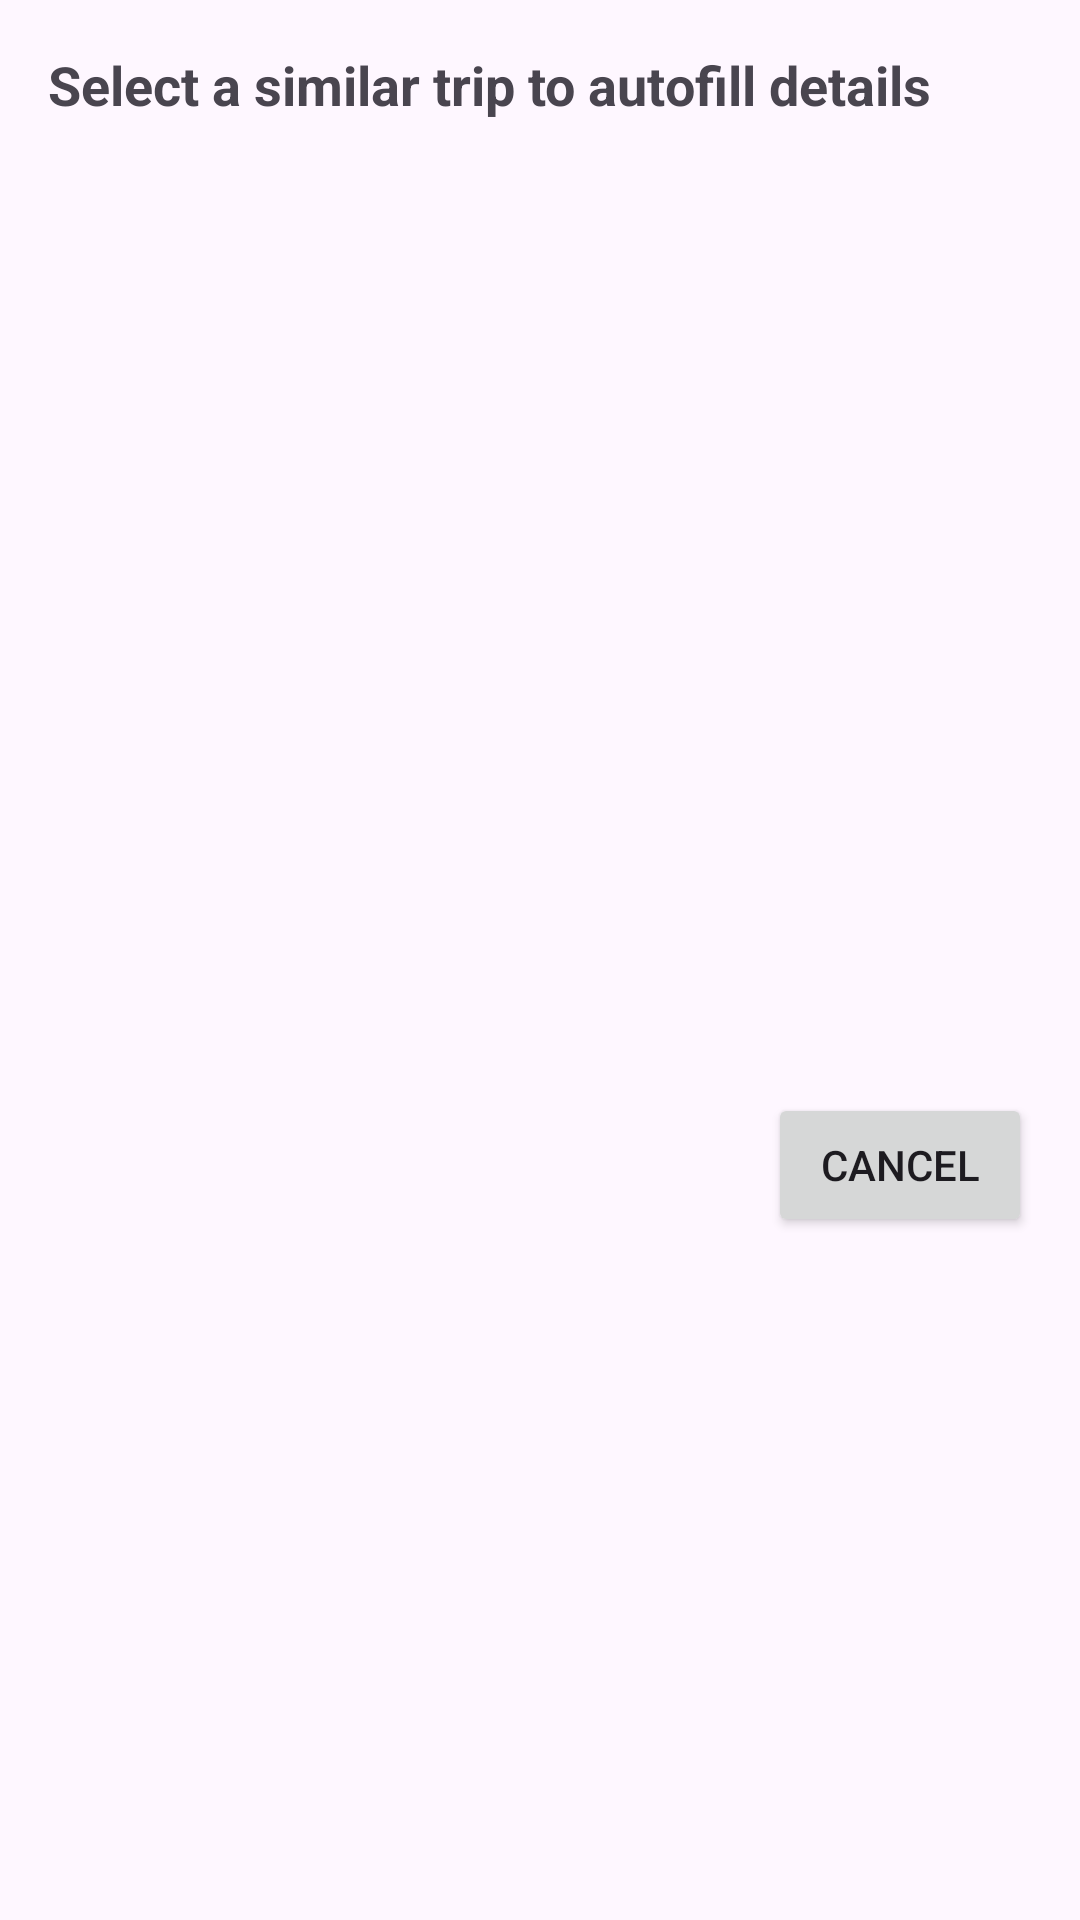

The Android layout XML behind this screen, and the referenced resources:
<!-- AndroidManifest.xml: application theme Theme.MyAssistantV2 -->
<!-- res/layout/dialog_similar_trips.xml -->
<?xml version="1.0" encoding="utf-8"?>
<LinearLayout xmlns:android="http://schemas.android.com/apk/res/android"
    android:layout_width="match_parent"
    android:layout_height="wrap_content"
    android:orientation="vertical"
    android:padding="16dp">

    <TextView
        android:layout_width="match_parent"
        android:layout_height="wrap_content"
        android:text="Select a similar trip to autofill details"
        android:textSize="18sp"
        android:textStyle="bold"
        android:paddingBottom="8dp"/>

    <androidx.recyclerview.widget.RecyclerView
        android:id="@+id/rvSimilarTrips"
        android:layout_width="match_parent"
        android:layout_height="300dp"
        android:clipToPadding="false"/>

    <Button
        android:id="@+id/btnCancel"
        android:layout_width="wrap_content"
        android:layout_height="wrap_content"
        android:layout_gravity="end"
        android:layout_marginTop="16dp"
        android:text="Cancel"/>
</LinearLayout>
<!-- resources referenced by this layout -->
<resources>
  <style name="Theme.MyAssistantV2" parent="Theme.Material3.DayNight.NoActionBar">
          
          <item name="colorPrimary">@color/primaryColor</item>
          <item name="android:actionMenuTextColor">#000000</item>
          <item name="popupMenuStyle">@style/CustomPopupMenuStyle</item>
      </style>
  <color name="primaryColor">#6200EE</color>
  <style name="CustomPopupMenuStyle" parent="Widget.AppCompat.PopupMenu">
          <item name="android:popupBackground">#FFFFFF</item>
          <item name="android:textColor">#000000</item>
      </style>
</resources>
